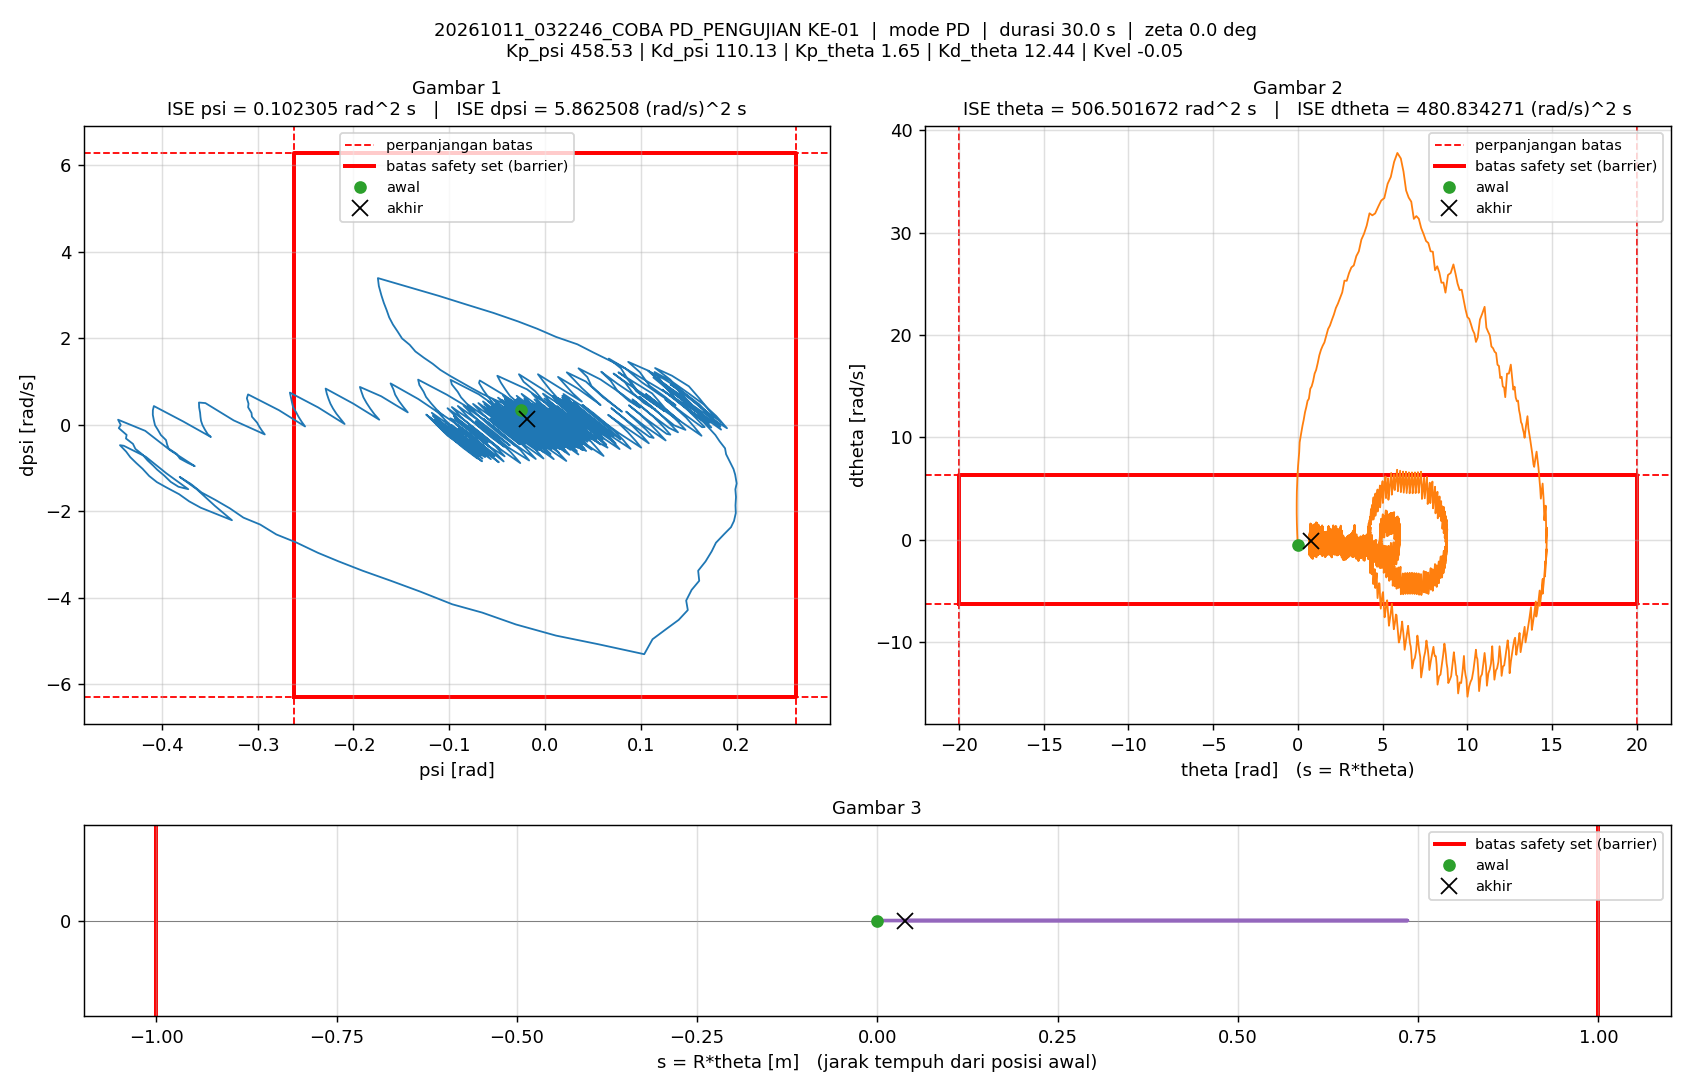

The table this chart was drawn from, first rows:
t_s, theta_rad, dtheta_rad_s, psi_rad, dpsi_rad_s, error_theta, error_dtheta, error_psi, error_dpsi, u_PD_Nm, u_Nm, status_cbf, dorong_N, ISE_theta, ISE_dtheta, ISE_psi, ISE_dpsi, Kp_psi, Kd_psi, Kp_theta, Kd_theta, Kvel, Alpha_1, Alpha_2
0.005, -0.00325, -0.5667, -0.02517, 0.333, 0.00325, 0.5667, 0.02517, -0.333, 18.08, 1.5, -, 11, 5.2805899e-08, 0.001606, 3.1679093e-06, 0.0005546, 458.5, 110.1, 1.65, 12.44, -0.05, 40, 40
0.01, -0.02072, -0.01161, -0.03944, 0.4562, 0.02072, 0.01161, 0.03944, -0.4562, 31.98, 1.5, -, 11, 2.1995339e-06, 0.001607, 1.094583e-05, 0.001595, 458.5, 110.1, 1.65, 12.44, -0.05, 40, 40
0.015, -0.03523, 0.5452, -0.05289, 0.5869, 0.03523, -0.5452, 0.05289, -0.5869, 47.11, 1.5, -, 11, 8.4057521e-06, 0.003093, 2.4933035e-05, 0.003318, 458.5, 110.1, 1.65, 12.44, -0.05, 40, 40
0.02, -0.0467, 1.066, -0.06536, 0.7139, 0.0467, -1.066, 0.06536, -0.7139, 61.83, 1.5, -, 11, 1.9309611e-05, 0.008771, 4.6293084e-05, 0.005866, 458.5, 110.1, 1.65, 12.44, -0.05, 40, 40
0.025, -0.05553, 1.575, -0.07707, 0.8547, 0.05553, -1.575, 0.07707, -0.8547, 78.3, 1.5, -, 11, 3.472727e-05, 0.02118, 7.5989259e-05, 0.009518, 458.5, 110.1, 1.65, 12.44, -0.05, 40, 40
0.03, -0.06219, 2.089, -0.08844, 0.9966, 0.06219, -2.089, 0.08844, -0.9966, 95.08, 1.5, -, 11, 5.4068157e-05, 0.04299, 0.0001151, 0.01448, 458.5, 110.1, 1.65, 12.44, -0.05, 40, 40
0.035, -0.06631, 2.606, -0.09916, 1.132, 0.06631, -2.606, 0.09916, -1.132, 111.5, 1.5, -, 11, 7.6052387e-05, 0.07694, 0.0001643, 0.02089, 458.5, 110.1, 1.65, 12.44, -0.05, 40, 40
0.04, -0.06795, 3.14, -0.1093, 1.271, 0.06795, -3.14, 0.1093, -1.271, 128.7, 1.5, -, 11, 9.9135043e-05, 0.1262, 0.000224, 0.02896, 458.5, 110.1, 1.65, 12.44, -0.05, 40, 40
0.045, -0.0654, 3.613, -0.1173, 1.411, 0.0654, -3.613, 0.1173, -1.411, 146.5, 1.5, -, 11, 0.0001205, 0.1915, 0.0002928, 0.03892, 458.5, 110.1, 1.65, 12.44, -0.05, 40, 40
0.05, -0.06251, 4.119, -0.1265, 1.55, 0.06251, -4.119, 0.1265, -1.55, 163.9, 1.5, -, 11, 0.0001401, 0.2763, 0.0003728, 0.05093, 458.5, 110.1, 1.65, 12.44, -0.05, 40, 40
0.055, -0.05739, 4.653, -0.1354, 1.696, 0.05739, -4.653, 0.1354, -1.696, 182.5, 1.5, -, 11, 0.0001565, 0.3846, 0.0004644, 0.06531, 458.5, 110.1, 1.65, 12.44, -0.05, 40, 40
0.06, -0.04755, 5.144, -0.1413, 1.849, 0.04755, -5.144, 0.1413, -1.849, 202.8, 1.5, -, 11, 0.0001678, 0.5169, 0.0005642, 0.08241, 458.5, 110.1, 1.65, 12.44, -0.05, 40, 40
0.065, -0.03796, 5.663, -0.1493, 1.997, 0.03796, -5.663, 0.1493, -1.997, 221.8, 1.5, -, 11, 0.000175, 0.6772, 0.0006757, 0.1023, 458.5, 110.1, 1.65, 12.44, -0.05, 40, 40
0.07, -0.02332, 6.147, -0.1539, 2.157, 0.02332, -6.147, 0.1539, -2.157, 243.4, 1.5, -, 11, 0.0001778, 0.8661, 0.0007942, 0.1256, 458.5, 110.1, 1.65, 12.44, -0.05, 40, 40
0.075, -0.007095, 6.705, -0.1588, 2.318, 0.007095, -6.705, 0.1588, -2.318, 265.9, 1.5, -, 11, 0.000178, 1.091, 0.0009202, 0.1525, 458.5, 110.1, 1.65, 12.44, -0.05, 40, 40
0.08, 0.01158, 7.141, -0.1627, 2.482, -0.01158, -7.141, 0.1627, -2.482, 287.6, 1.5, -, 11, 0.0001787, 1.346, 0.001053, 0.1833, 458.5, 110.1, 1.65, 12.44, -0.05, 40, 40
0.085, 0.03332, 7.596, -0.1654, 2.652, -0.03332, -7.596, 0.1654, -2.652, 310.8, 1.5, -, 11, 0.0001842, 1.634, 0.001189, 0.2185, 458.5, 110.1, 1.65, 12.44, -0.05, 40, 40
0.09, 0.05606, 8.061, -0.1683, 2.819, -0.05606, -8.061, 0.1683, -2.819, 333.7, 1.5, -, 11, 0.0001999, 1.959, 0.001331, 0.2582, 458.5, 110.1, 1.65, 12.44, -0.05, 40, 40
0.095, 0.08118, 8.576, -0.1708, 2.99, -0.08118, -8.576, 0.1708, -2.99, 357.8, 1.5, -, 11, 0.0002329, 2.327, 0.001477, 0.3029, 458.5, 110.1, 1.65, 12.44, -0.05, 40, 40
0.1, 0.1087, 9.516, -0.1735, 3.208, -0.1087, -9.516, 0.1735, -3.208, 392.3, 1.5, -, 11, 0.0002919, 2.78, 0.001627, 0.3544, 458.5, 110.1, 1.65, 12.44, -0.05, 40, 40
0.105, 0.1392, 9.833, -0.1745, 3.391, -0.1392, -9.833, 0.1745, -3.391, 416, 1.5, -, 0, 0.0003888, 3.263, 0.00178, 0.4119, 458.5, 110.1, 1.65, 12.44, -0.05, 40, 40
0.11, 0.2063, 10.48, -0.1418, 3.179, -0.2063, -10.48, 0.1418, -3.179, 415.8, 1.5, -, 0, 0.0006016, 3.812, 0.00188, 0.4624, 458.5, 110.1, 1.65, 12.44, -0.05, 40, 40
0.115, 0.276, 11.14, -0.1107, 2.979, -0.276, -11.14, 0.1107, -2.979, 416.4, 1.5, -, 0, 0.0009824, 4.433, 0.001942, 0.5068, 458.5, 110.1, 1.65, 12.44, -0.05, 40, 40
0.12, 0.3483, 11.72, -0.08154, 2.776, -0.3483, -11.72, 0.08154, -2.776, 414.8, 1.5, -, 0, 0.001589, 5.12, 0.001975, 0.5453, 458.5, 110.1, 1.65, 12.44, -0.05, 40, 40
0.125, 0.4228, 12.44, -0.05391, 2.587, -0.4228, -12.44, 0.05391, -2.587, 415.6, 1.5, -, 0, 0.002483, 5.893, 0.001989, 0.5788, 458.5, 110.1, 1.65, 12.44, -0.05, 40, 40
0.13, 0.4992, 12.95, -0.02833, 2.391, -0.4992, -12.95, 0.02833, -2.391, 412.3, 1.5, -, 0, 0.003729, 6.732, 0.001993, 0.6074, 458.5, 110.1, 1.65, 12.44, -0.05, 40, 40
0.135, 0.5744, 13.56, -0.008121, 2.22, -0.5744, -13.56, 0.008121, -2.22, 410.5, 1.5, -, 0, 0.005378, 7.652, 0.001994, 0.632, 458.5, 110.1, 1.65, 12.44, -0.05, 40, 40
0.14, 0.6528, 13.77, 0.01162, 2.031, -0.6528, -13.77, -0.01162, -2.031, 401.4, 1.5, -, 0, 0.007508, 8.6, 0.001994, 0.6527, 458.5, 110.1, 1.65, 12.44, -0.05, 40, 40
0.145, 0.7368, 14.75, 0.03381, 1.861, -0.7368, -14.75, -0.03381, -1.861, 405.2, 1.5, -, 0, 0.01022, 9.688, 0.002, 0.67, 458.5, 110.1, 1.65, 12.44, -0.05, 40, 40
0.15, 0.8189, 14.99, 0.05018, 1.676, -0.8189, -14.99, -0.05018, -1.676, 395.4, 1.5, -, 0, 0.01358, 10.81, 0.002013, 0.684, 458.5, 110.1, 1.65, 12.44, -0.05, 40, 40
0.155, 0.9032, 15.49, 0.06537, 1.511, -0.9032, -15.49, -0.06537, -1.511, 390.6, 1.5, -, 0, 0.01765, 12.01, 0.002034, 0.6954, 458.5, 110.1, 1.65, 12.44, -0.05, 40, 40
0.16, 0.991, 16.22, 0.08002, 1.351, -0.991, -16.22, -0.08002, -1.351, 388.9, 1.5, -, 0, 0.02256, 13.33, 0.002066, 0.7046, 458.5, 110.1, 1.65, 12.44, -0.05, 40, 40
0.165, 1.081, 16.59, 0.09294, 1.186, -1.081, -16.59, -0.09294, -1.186, 381.3, 1.5, -, 0, 0.0284, 14.7, 0.002109, 0.7116, 458.5, 110.1, 1.65, 12.44, -0.05, 40, 40
0.17, 1.174, 17.25, 0.1061, 1.014, -1.174, -17.25, -0.1061, -1.014, 376.9, 1.5, -, 0, 0.0353, 16.19, 0.002166, 0.7167, 458.5, 110.1, 1.65, 12.44, -0.05, 40, 40
0.175, 1.269, 18.02, 0.1179, 0.8588, -1.269, -18.02, -0.1179, -0.8588, 374.9, 1.5, -, 0, 0.04335, 17.82, 0.002235, 0.7204, 458.5, 110.1, 1.65, 12.44, -0.05, 40, 40
0.18, 1.367, 18.55, 0.1285, 0.7099, -1.367, -18.55, -0.1285, -0.7099, 370.2, 1.5, -, 0, 0.0527, 19.54, 0.002318, 0.7229, 458.5, 110.1, 1.65, 12.44, -0.05, 40, 40
0.185, 1.468, 18.95, 0.1386, 0.557, -1.468, -18.95, -0.1386, -0.557, 363.1, 1.5, -, 0, 0.06347, 21.33, 0.002414, 0.7245, 458.5, 110.1, 1.65, 12.44, -0.05, 40, 40
0.19, 1.571, 19.28, 0.1476, 0.3953, -1.571, -19.28, -0.1476, -0.3953, 353.7, 1.5, -, 0, 0.07581, 23.19, 0.002523, 0.7253, 458.5, 110.1, 1.65, 12.44, -0.05, 40, 40
0.195, 1.678, 19.93, 0.1576, 0.2333, -1.678, -19.93, -0.1576, -0.2333, 348.7, 1.5, -, 0, 0.08988, 25.18, 0.002647, 0.7255, 458.5, 110.1, 1.65, 12.44, -0.05, 40, 40
0.2, 1.786, 20.58, 0.1647, 0.08492, -1.786, -20.58, -0.1647, -0.08492, 343.9, 1.5, -, 0, 0.1058, 27.3, 0.002782, 0.7256, 458.5, 110.1, 1.65, 12.44, -0.05, 40, 40
0.205, 1.897, 20.93, 0.1716, -0.07984, -1.897, -20.93, -0.1716, 0.07984, 333.4, 1.5, -, 0, 0.1238, 29.49, 0.002929, 0.7256, 458.5, 110.1, 1.65, 12.44, -0.05, 40, 40
0.21, 2.011, 21.48, 0.1779, -0.2338, -2.011, -21.48, -0.1779, 0.2338, 326.3, 1.5, -, 0, 0.144, 31.79, 0.003088, 0.7259, 458.5, 110.1, 1.65, 12.44, -0.05, 40, 40
0.215, 2.126, 21.99, 0.1824, -0.3814, -2.126, -21.99, -0.1824, 0.3814, 318.7, 1.5, -, 0, 0.1666, 34.21, 0.003254, 0.7266, 458.5, 110.1, 1.65, 12.44, -0.05, 40, 40
0.22, 2.247, 22.65, 0.188, -0.542, -2.247, -22.65, -0.188, 0.542, 312, 1.5, -, 0, 0.1919, 36.78, 0.003431, 0.7281, 458.5, 110.1, 1.65, 12.44, -0.05, 40, 40
0.225, 2.366, 23.07, 0.1891, -0.679, -2.366, -23.07, -0.1891, 0.679, 302.8, 1.5, -, 0, 0.2199, 39.44, 0.00361, 0.7304, 458.5, 110.1, 1.65, 12.44, -0.05, 40, 40
0.23, 2.492, 23.62, 0.1927, -0.8396, -2.492, -23.62, -0.1927, 0.8396, 293.9, 1.5, -, 0, 0.251, 42.23, 0.003795, 0.7339, 458.5, 110.1, 1.65, 12.44, -0.05, 40, 40
0.235, 2.622, 24.17, 0.1969, -1.022, -2.622, -24.17, -0.1969, 1.022, 282.7, 1.5, -, 0, 0.2853, 45.15, 0.003989, 0.7391, 458.5, 110.1, 1.65, 12.44, -0.05, 40, 40
0.24, 2.753, 25.32, 0.1986, -1.151, -2.753, -25.32, -0.1986, 1.151, 283.8, 1.5, -, 0, 0.3232, 48.35, 0.004186, 0.7458, 458.5, 110.1, 1.65, 12.44, -0.05, 40, 40
0.245, 2.887, 25.3, 0.2002, -1.354, -2.887, -25.3, -0.2002, 1.354, 262.2, 1.5, -, 0, 0.3649, 51.55, 0.004387, 0.7549, 458.5, 110.1, 1.65, 12.44, -0.05, 40, 40
0.25, 3.021, 26.05, 0.1988, -1.49, -3.021, -26.05, -0.1988, 1.49, 256.1, 1.5, -, 0, 0.4105, 54.95, 0.004584, 0.766, 458.5, 110.1, 1.65, 12.44, -0.05, 40, 40
0.255, 3.162, 26.61, 0.1995, -1.668, -3.162, -26.61, -0.1995, 1.668, 244, 1.5, -, 0, 0.4605, 58.49, 0.004783, 0.78, 458.5, 110.1, 1.65, 12.44, -0.05, 40, 40
0.26, 3.305, 26.81, 0.1989, -1.861, -3.305, -26.81, -0.1989, 1.861, 225.3, 1.5, -, 0, 0.5151, 62.08, 0.004981, 0.7973, 458.5, 110.1, 1.65, 12.44, -0.05, 40, 40
0.265, 3.452, 27.7, 0.1993, -2.039, -3.452, -27.7, -0.1993, 2.039, 217.1, 1.5, -, 0, 0.5747, 65.92, 0.00518, 0.8181, 458.5, 110.1, 1.65, 12.44, -0.05, 40, 40
0.27, 3.6, 28.18, 0.1974, -2.222, -3.6, -28.18, -0.1974, 2.222, 202.3, 1.5, -, 0, 0.6395, 69.89, 0.005374, 0.8427, 458.5, 110.1, 1.65, 12.44, -0.05, 40, 40
0.275, 3.752, 29.33, 0.1942, -2.365, -3.752, -29.33, -0.1942, 2.365, 199.6, 1.5, -, 0, 0.7099, 74.19, 0.005563, 0.8707, 458.5, 110.1, 1.65, 12.44, -0.05, 40, 40
0.28, 3.908, 29.9, 0.187, -2.527, -3.908, -29.9, -0.187, 2.527, 185.9, 1.5, -, 0, 0.7863, 78.66, 0.005738, 0.9026, 458.5, 110.1, 1.65, 12.44, -0.05, 40, 40
0.285, 4.066, 30.7, 0.1785, -2.725, -4.066, -30.7, -0.1785, 2.725, 170.4, 1.5, -, 0, 0.8689, 83.37, 0.005897, 0.9398, 458.5, 110.1, 1.65, 12.44, -0.05, 40, 40
0.29, 4.232, 31.9, 0.1741, -2.923, -4.232, -31.9, -0.1741, 2.923, 161.7, 1.5, -, 0, 0.9585, 88.46, 0.006049, 0.9825, 458.5, 110.1, 1.65, 12.44, -0.05, 40, 40
0.295, 4.398, 31.7, 0.1676, -3.157, -4.398, -31.7, -0.1676, 3.157, 130.7, 1.5, -, 0, 1.055, 93.48, 0.006189, 1.032, 458.5, 110.1, 1.65, 12.44, -0.05, 40, 40
0.3, 4.565, 31.89, 0.1599, -3.371, -4.565, -31.89, -0.1599, 3.371, 106.3, 1.5, -, 0, 1.159, 98.57, 0.006317, 1.089, 458.5, 110.1, 1.65, 12.44, -0.05, 40, 40
... 5,940 more rows
